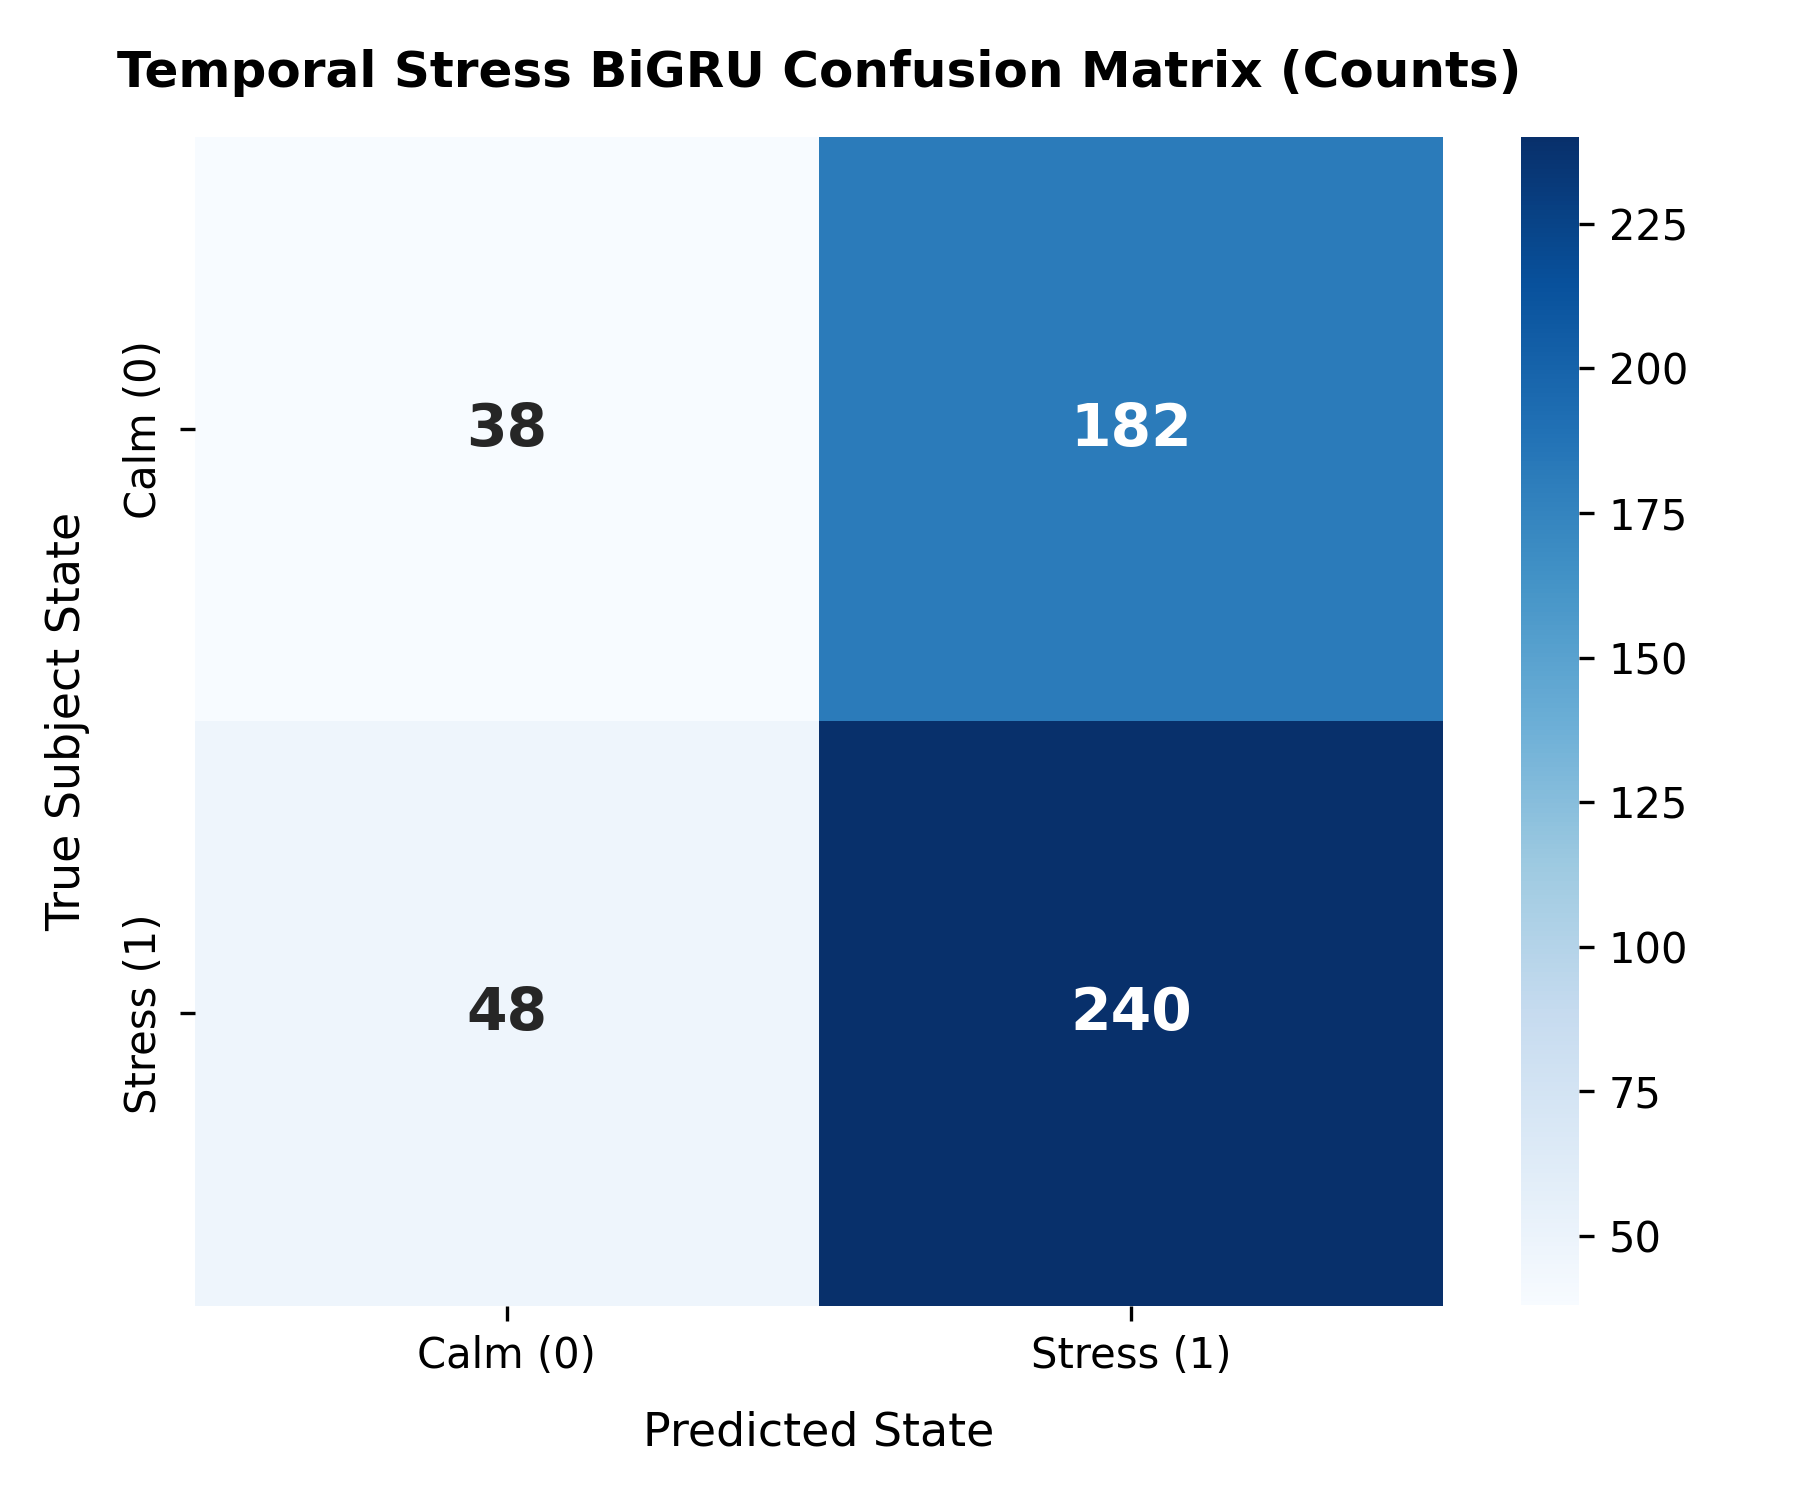

The file beside this chart, header and first rows:
, Pred_Calm (0), Pred_Stress (1)
True_Calm (0), 38, 182
True_Stress (1), 48, 240
